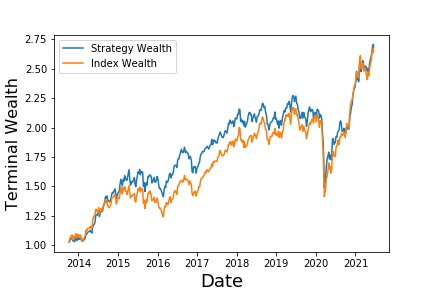

Data behind this chart, as committed beside it:
, Annualized Return, Annualized Vol, Sharpe Ratio, Max Drawdown, Skewness, Kurtosis, Cornish-Fisher VaR (5%), Historic CVaR (5%)
Mean Return, 13.71, 15.18, 0.4506, -34.42, -0.8585, 7.358, 0.03522, 0.0481
